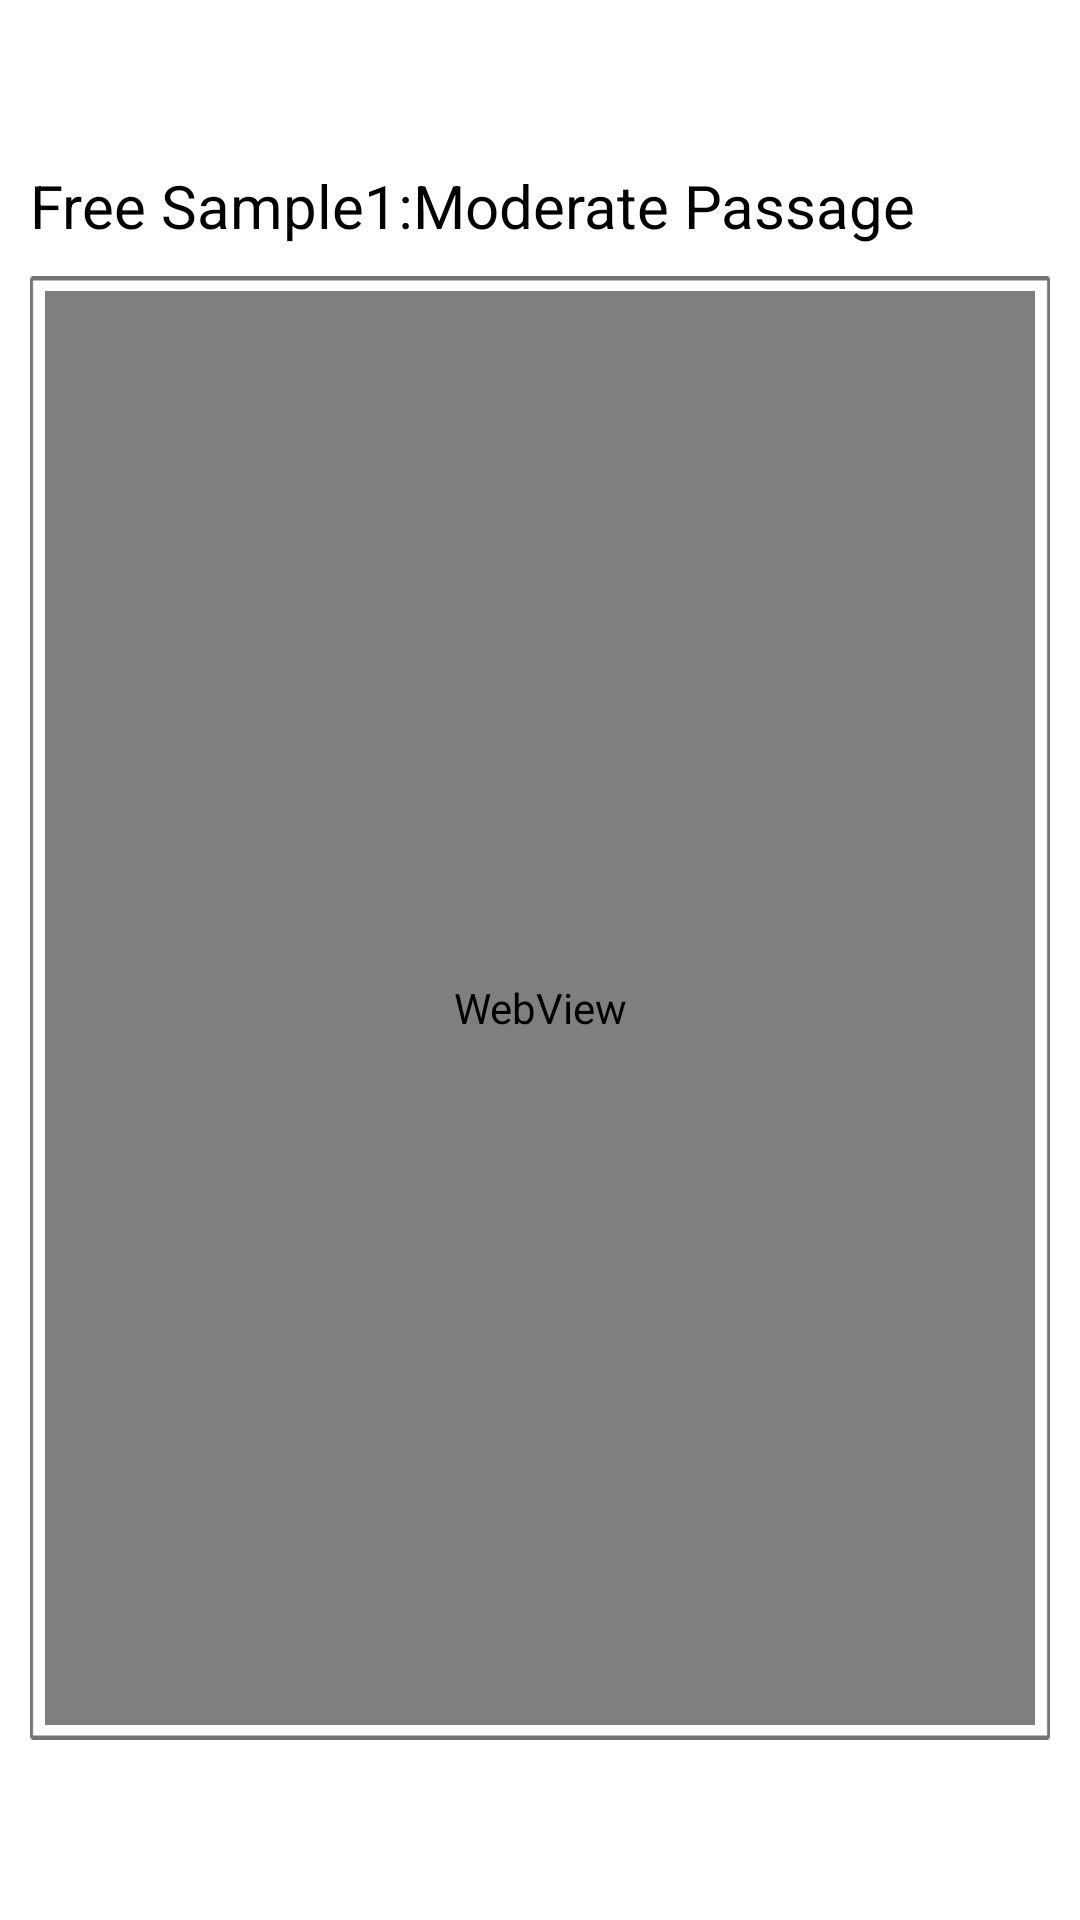

Here is an Android app screen rendered from its layout file. Give the layout XML and the strings, colors and styles it references.
<!-- AndroidManifest.xml: activity theme android:Theme.Light.NoTitleBar.Fullscreen -->
<!-- res/layout/package_introduction.xml -->
<?xml version="1.0" encoding="utf-8"?>
<RelativeLayout xmlns:android="http://schemas.android.com/apk/res/android"
    android:id="@+id/RelativeLayout01"
    android:layout_width="fill_parent"
    android:layout_height="fill_parent"
    android:background="@color/COLOR_BACKGROUND" >

    <RelativeLayout
        android:id="@+id/title_header_bar"
        android:layout_width="fill_parent"
        android:layout_height="@dimen/app_head_height"
        android:background="@drawable/top_bar"
        android:orientation="horizontal"
        android:gravity="center_vertical">
        <Button
            android:id="@+id/btnDone"
            android:layout_width="@dimen/button_normal_width"
            android:layout_height="@dimen/button_normal_height"
            android:layout_marginLeft="@dimen/button_margin_left"
            android:background="@drawable/bttn_no_txt"
            android:text="Back"
            android:textColor="@android:color/white" />

        <LinearLayout
            android:layout_width="fill_parent"
            android:layout_height="wrap_content"
            android:layout_centerInParent="true"
            android:layout_toRightOf="@+id/btnDone"
            android:gravity="center"
            android:orientation="horizontal" >

            <TextView
                android:id="@+id/linear_main_category_bar"
                android:layout_width="wrap_content"
                android:layout_height="wrap_content"
                android:text="@string/market_place"
                android:textColor="@android:color/white"
                android:textSize="16sp"
                android:textStyle="bold" >
            </TextView>
        </LinearLayout>
    </RelativeLayout>

    <RelativeLayout
        android:id="@+id/RelativeLayout02"
        android:layout_width="fill_parent"
        android:layout_height="wrap_content"
        android:layout_alignParentBottom="true"
        android:layout_centerHorizontal="true"
        android:layout_margin="10dp" >

        <Button
            android:id="@+id/btnBuy_Now"
            android:layout_width="80dip"
            android:layout_height="@dimen/button_normal_height"
            android:layout_alignParentRight="true"
            android:layout_centerVertical="true"
            android:background="@drawable/bttn_no_txt"
            android:text="@string/buy_now"
            android:textColor="@color/COLOR_WHITE"
            android:textSize="16sp"
            android:textStyle="bold" />
    </RelativeLayout>

    <RelativeLayout
        android:id="@+id/RelativeLayoutmiddle"
        android:layout_width="fill_parent"
        android:layout_height="fill_parent"
        android:layout_above="@+id/RelativeLayout02"
        android:layout_below="@+id/title_header_bar"
        android:layout_marginTop="5dip" >

        <TextView
            android:id="@+id/packageName"
            android:layout_width="wrap_content"
            android:layout_height="wrap_content"
            android:layout_marginBottom="10dp"
            android:layout_marginLeft="10dp"
            android:layout_marginTop="10dp"
            android:text="Free Sample1:Moderate Passage"
            android:textColor="@color/COLOR_BLACK"
            android:textSize="20dp" />

        <LinearLayout
            android:id="@+id/border"
            android:layout_width="fill_parent"
            android:layout_height="fill_parent"
            android:layout_below="@+id/packageName"
            android:layout_marginBottom="10dp"
            android:layout_marginLeft="10dp"
            android:layout_marginRight="10dp"
            android:background="@drawable/problem_set_bg"
            android:padding="5dp" >

            <WebView
                android:id="@+id/webviewPage1"
                android:layout_width="fill_parent"
                android:layout_height="fill_parent" />
        </LinearLayout>
    </RelativeLayout>

</RelativeLayout>
<!-- resources referenced by this layout -->
<resources>
  <color name="COLOR_BACKGROUND">#FFFFFF</color>
  <color name="COLOR_BLACK">#000000</color>
  <color name="COLOR_WHITE">#FFFFFF</color>
  <dimen name="app_head_height">50dp</dimen>
  <dimen name="button_margin_left">10dp</dimen>
  <dimen name="button_normal_height">40dp</dimen>
  <dimen name="button_normal_width">90dp</dimen>
  <!-- drawable top_bar: jpg bitmap (drawable-xlarge-mdpi, 25771 bytes) -->
  <string name="buy_now">"Buy Now"</string>
  <string name="market_place">Market Place</string>
</resources>
